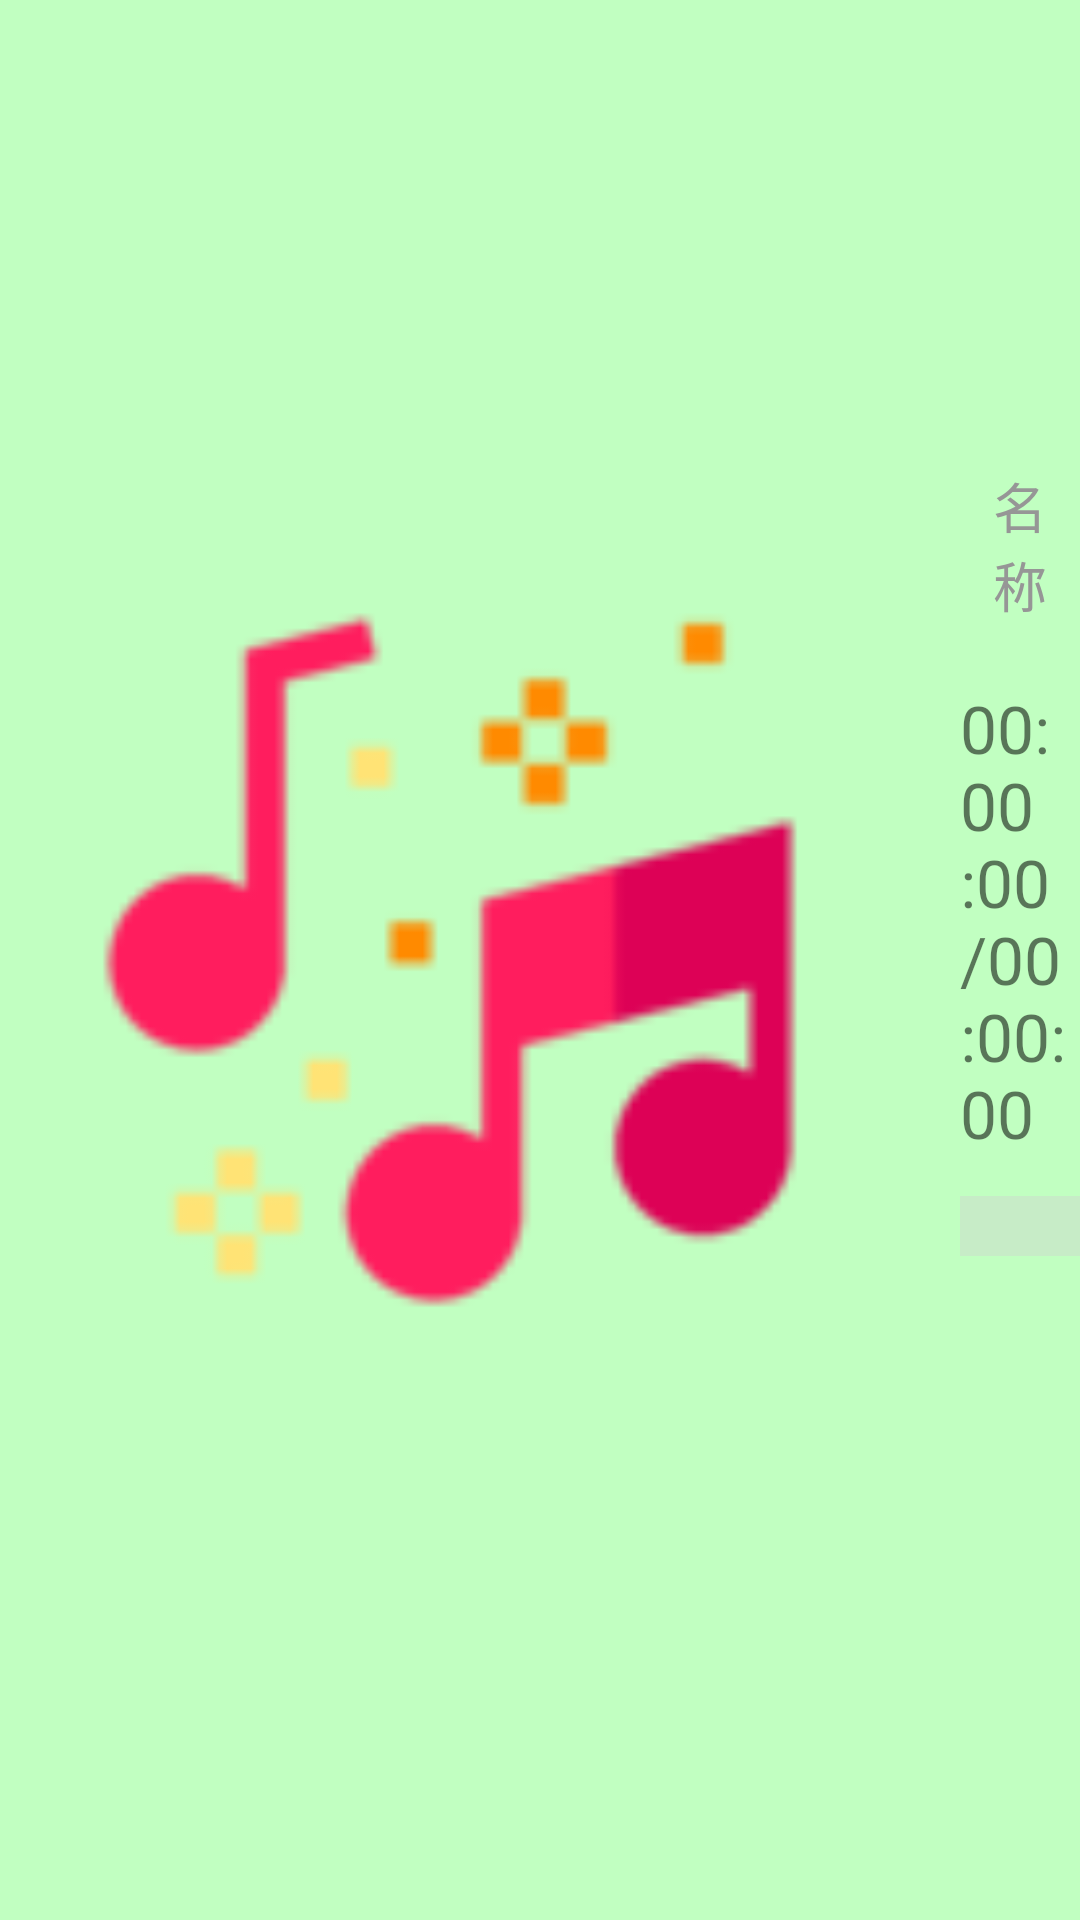

This screen was rendered from an Android layout file. Write that file and the resources it references.
<!-- AndroidManifest.xml: application theme AppTheme -->
<!-- res/layout/activity_music_player_landscape.xml -->
<?xml version="1.0" encoding="utf-8"?>
<FrameLayout xmlns:android="http://schemas.android.com/apk/res/android"
    xmlns:app="http://schemas.android.com/apk/res-auto"
    xmlns:tools="http://schemas.android.com/tools"
    android:layout_width="match_parent"
    android:layout_height="match_parent"
    android:gravity="center"
    tools:context=".MainActivity">

    <LinearLayout
        android:id="@+id/ll_play_layout"
        android:layout_width="match_parent"
        android:layout_height="match_parent"
        android:gravity="center"
        android:orientation="horizontal">

        <ImageView
            android:id="@+id/iv_album"
            android:layout_width="@dimen/dp_300"
            android:layout_height="@dimen/dp_250"
            android:layout_gravity="center_vertical"
            android:scaleType="fitCenter"
            android:src="@drawable/icon_music" />

        <LinearLayout
            android:layout_width="wrap_content"
            android:layout_height="match_parent"
            android:layout_gravity="center_vertical"
            android:layout_marginLeft="@dimen/dp_20"
            android:gravity="center"
            android:orientation="vertical">

            <TextView
                android:id="@+id/tv_name"
                style="@style/TextStyle"
                android:layout_width="match_parent"
                android:layout_height="wrap_content"
                android:layout_marginLeft="@dimen/dp_5"
                android:layout_marginTop="@dimen/dp_10"
                android:layout_marginRight="@dimen/dp_5"
                android:ellipsize="end"
                android:gravity="center"
                android:lines="2"
                android:text="名称" />

            <TextView
                android:id="@+id/tv_play_time"
                android:layout_width="wrap_content"
                android:layout_height="wrap_content"
                android:layout_gravity="center_horizontal"
                android:layout_marginTop="@dimen/dp_20"
                android:text="00:00:00/00:00:00"
                android:textSize="@dimen/sp_22" />

            <SeekBar
                android:id="@+id/seek_bar_play"
                android:layout_width="@dimen/dp_150"
                android:layout_height="wrap_content"
                android:layout_gravity="center_horizontal"
                android:layout_marginTop="@dimen/dp_10"
                android:focusable="true"
                android:focusableInTouchMode="true"
                android:maxHeight="@dimen/dp_20"
                android:minHeight="@dimen/dp_20"
                android:progress="0"
                android:progressDrawable="@drawable/seekbar_style"
                android:secondaryProgress="0"
                android:thumb="@drawable/seekbar_thumb"
                android:thumbOffset="0dp" />

            <LinearLayout
                android:layout_width="wrap_content"
                android:layout_height="wrap_content"
                android:layout_gravity="center_horizontal"
                android:layout_marginTop="@dimen/dp_20"
                android:layout_marginBottom="@dimen/dp_3"
                android:gravity="center"
                android:orientation="horizontal">

                <ImageView
                    android:id="@+id/iv_pre"
                    android:layout_width="@dimen/dp_50"
                    android:layout_height="@dimen/dp_50"
                    android:focusable="true"
                    android:focusableInTouchMode="true"
                    android:src="@drawable/pre_image_selector" />

                <ImageView
                    android:id="@+id/iv_play"
                    android:layout_width="@dimen/dp_50"
                    android:layout_height="@dimen/dp_50"
                    android:layout_marginLeft="@dimen/dp_16"
                    android:layout_marginRight="@dimen/dp_16"
                    android:focusable="true"
                    android:focusableInTouchMode="true"
                    android:src="@drawable/pause_image_selector" />

                <ImageView
                    android:id="@+id/iv_next"
                    android:layout_width="@dimen/dp_50"
                    android:layout_height="@dimen/dp_50"
                    android:focusable="true"
                    android:focusableInTouchMode="true"
                    android:src="@drawable/next_image_selector" />

                <ImageView
                    android:id="@+id/iv_play_mode"
                    android:layout_width="@dimen/dp_50"
                    android:layout_height="@dimen/dp_50"
                    android:layout_marginLeft="@dimen/dp_16"
                    android:focusable="true"
                    android:focusableInTouchMode="true"
                    android:src="@drawable/repeat_play" />
            </LinearLayout>
        </LinearLayout>

    </LinearLayout>

    <LinearLayout
        android:id="@+id/ll_rest_layout"
        android:layout_width="match_parent"
        android:layout_height="match_parent"
        android:gravity="center"
        android:orientation="horizontal"
        android:visibility="gone">

        <ImageView
            android:id="@+id/iv_rest"
            android:layout_width="@dimen/dp_300"
            android:layout_height="@dimen/dp_250"
            android:layout_gravity="center_vertical"
            android:scaleType="fitXY"
            android:src="@drawable/rest" />

        <LinearLayout
            android:layout_width="wrap_content"
            android:layout_height="wrap_content"
            android:layout_marginLeft="@dimen/dp_20"
            android:gravity="center"
            android:orientation="vertical">

            <TextView
                android:layout_width="wrap_content"
                android:layout_height="wrap_content"
                android:layout_gravity="center_horizontal"
                android:text="休息一会儿吧"
                android:textSize="@dimen/sp_28" />

            <TextView
                android:id="@+id/tv_rest_time"
                android:layout_width="wrap_content"
                android:layout_height="wrap_content"
                android:layout_gravity="center_horizontal"
                android:layout_marginTop="@dimen/dp_10"
                android:text="00:00:00"
                android:textSize="@dimen/sp_28" />
        </LinearLayout>
    </LinearLayout>

</FrameLayout>
<!-- resources referenced by this layout -->
<resources>
  <dimen name="dp_10">10dp</dimen>
  <dimen name="dp_150">150dp</dimen>
  <dimen name="dp_16">16dp</dimen>
  <dimen name="dp_20">20dp</dimen>
  <dimen name="dp_250">250dp</dimen>
  <dimen name="dp_3">3dp</dimen>
  <dimen name="dp_300">300dp</dimen>
  <dimen name="dp_5">5dp</dimen>
  <dimen name="dp_50">50dp</dimen>
  <dimen name="sp_22">22sp</dimen>
  <dimen name="sp_28">28sp</dimen>
  <!-- drawable icon_music: png bitmap (drawable, 4437 bytes) -->
  <!-- drawable repeat_play: png bitmap (drawable, 7698 bytes) -->
  <!-- drawable rest: png bitmap (drawable, 60029 bytes) -->
  <!-- drawable seekbar_style (drawable) -->
  <?xml version="1.0" encoding="utf-8"?>
  <layer-list xmlns:android="http://schemas.android.com/apk/res/android">
      <item android:id="@android:id/background">
  
          <shape>
              <corners android:radius="@dimen/dp_5" />
              <solid android:color="#66cfcfcf" />
          </shape>
  
      </item>
      
      <item
          android:id="@android:id/progress">
          <clip>
              <shape>
                  <corners android:radius="@dimen/dp_5" />
                  <gradient
                      android:angle="270"
                      android:endColor="#E07800"
                      android:startColor="#E09600" />
              </shape>
          </clip>
      </item>
  </layer-list>
  <!-- drawable seekbar_thumb (drawable) -->
  <?xml version="1.0" encoding="utf-8"?>
  <shape xmlns:android="http://schemas.android.com/apk/res/android"
      android:shape="oval">
  
      <size
          android:height="@dimen/dp_26"
          android:width="@dimen/dp_26"/>
  
      <gradient
          android:angle="-90"
          android:endColor="#E07800"
          android:startColor="#FFB623"
          android:type="linear"/>
  
  </shape>
  <style name="TextStyle">
          <item name="android:textColor">#969696</item>
          <item name="android:textSize">@dimen/sp_18</item>
      </style>
  <style name="AppTheme" parent="Theme.AppCompat.Light.DarkActionBar">
          
          <item name="colorPrimary">@color/colorPrimary</item>
          <item name="colorPrimaryDark">@color/colorPrimaryDark</item>
          <item name="colorAccent">@color/colorAccent</item>
          <item name="android:windowBackground">@color/colorWindowBg</item>
      </style>
  <dimen name="dp_26">26dp</dimen>
  <dimen name="sp_18">18sp</dimen>
  <color name="colorPrimary">#008577</color>
  <color name="colorPrimaryDark">#00574B</color>
  <color name="colorAccent">#D81B60</color>
  <color name="colorWindowBg">#C1FFC1</color>
</resources>
